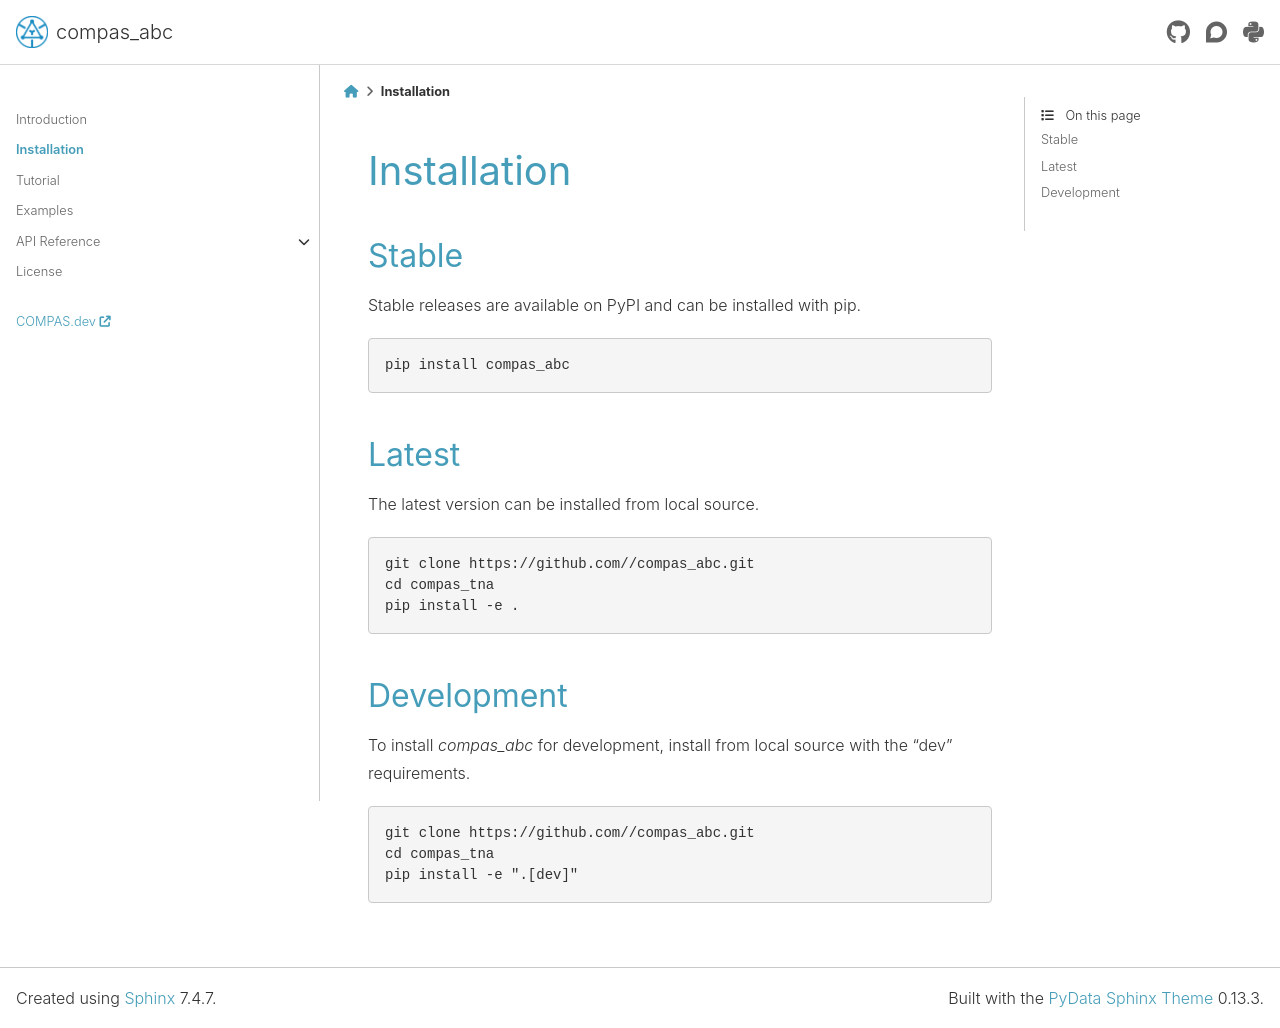

repository: petrasvestartas/compas_abc · page: latest/installation.html · generator: sphinx

********************************************************************************
Installation
********************************************************************************

Stable
======

Stable releases are available on PyPI and can be installed with pip.

.. code-block:: bash

    pip install compas_abc


Latest
======

The latest version can be installed from local source.

.. code-block:: bash

    git clone https://github.com//compas_abc.git
    cd compas_tna
    pip install -e .


Development
===========

To install `compas_abc` for development, install from local source with the "dev" requirements.

.. code-block:: bash

    git clone https://github.com//compas_abc.git
    cd compas_tna
    pip install -e ".[dev]"
